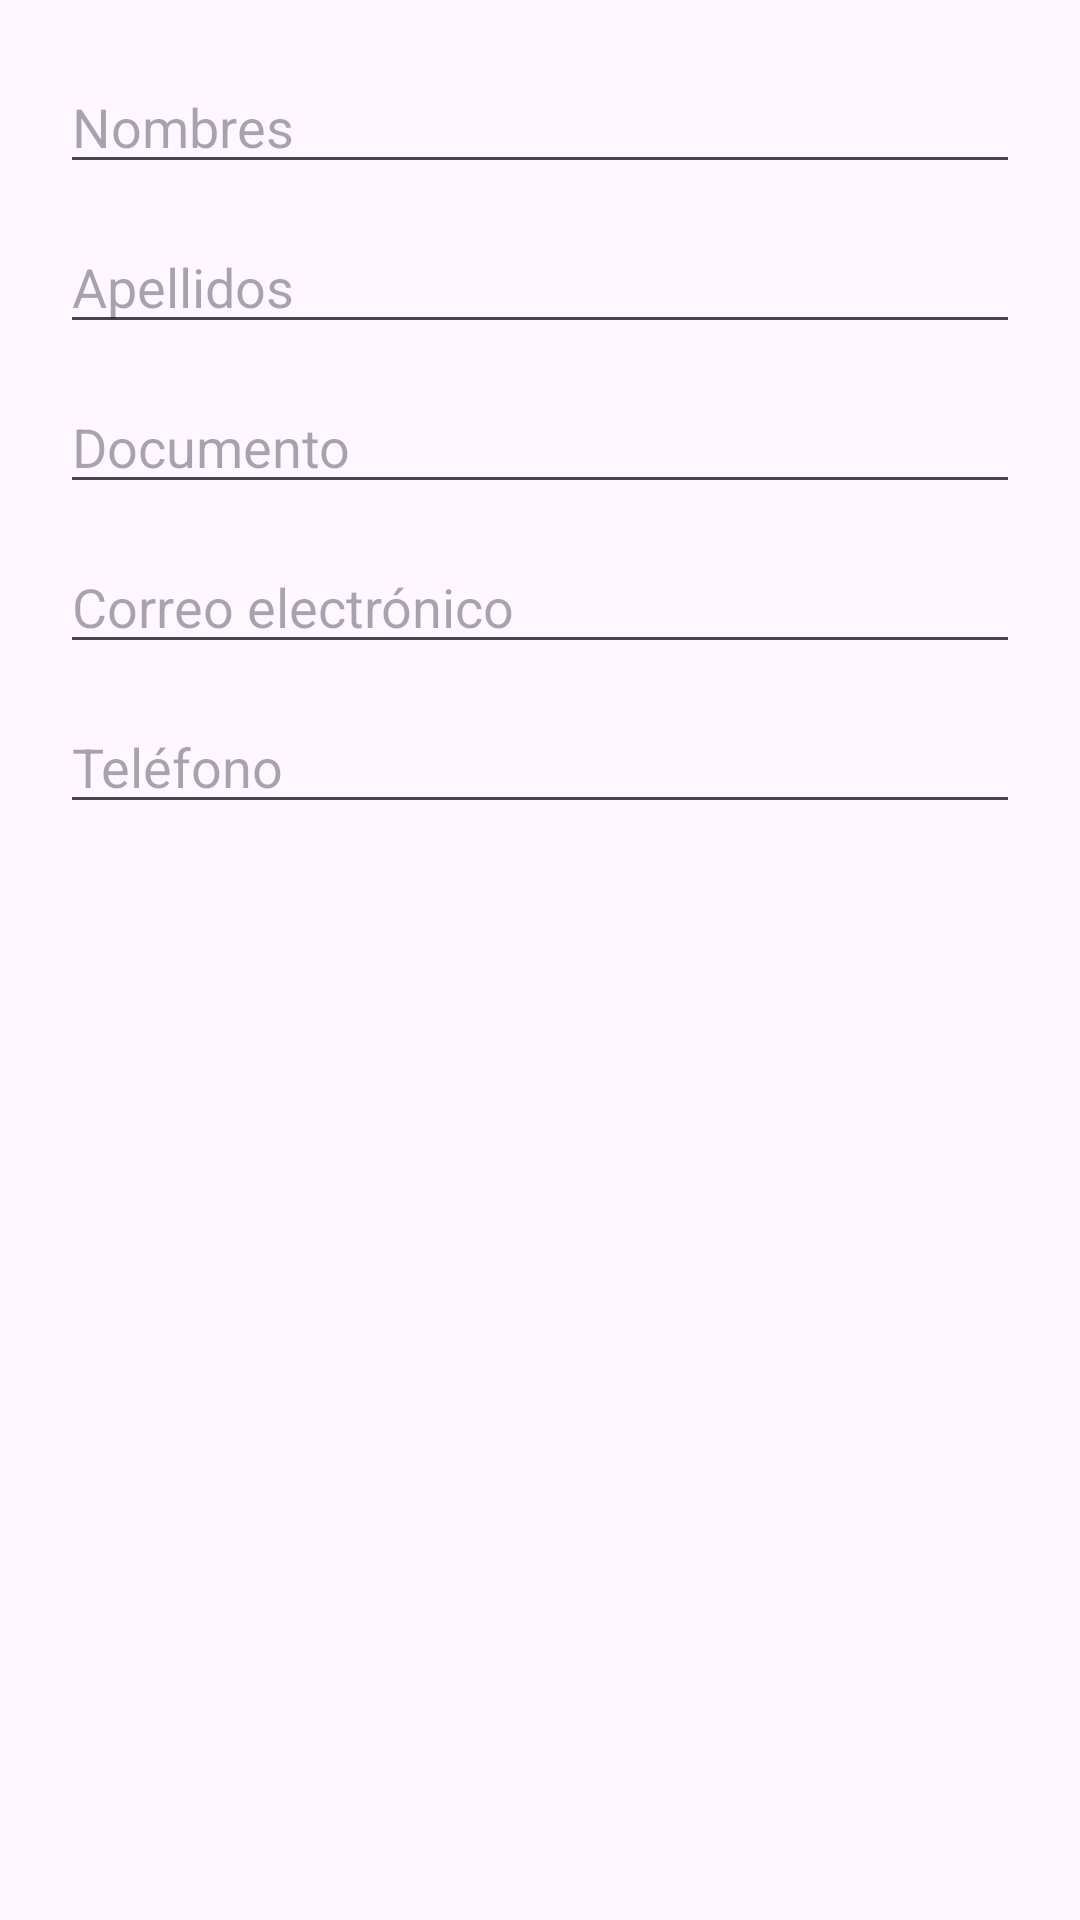

Write the Android layout XML for this screen, with the resource values it uses.
<!-- AndroidManifest.xml: application theme Theme.Frontend_android -->
<!-- res/layout/dialog_cliente_form.xml -->
<?xml version="1.0" encoding="utf-8"?>
<LinearLayout xmlns:android="http://schemas.android.com/apk/res/android"
    android:layout_width="match_parent"
    android:layout_height="wrap_content"
    android:orientation="vertical"
    android:padding="20dp">

    <EditText
        android:id="@+id/etDialogNombres"
        android:layout_width="match_parent"
        android:layout_height="wrap_content"
        android:hint="Nombres"
        android:layout_marginBottom="12dp" />

    <EditText
        android:id="@+id/etDialogApellidos"
        android:layout_width="match_parent"
        android:layout_height="wrap_content"
        android:hint="Apellidos"
        android:layout_marginBottom="12dp" />

    <EditText
        android:id="@+id/etDialogDocumento"
        android:layout_width="match_parent"
        android:layout_height="wrap_content"
        android:hint="Documento"
        android:inputType="number"
        android:layout_marginBottom="12dp" />

    <EditText
        android:id="@+id/etDialogCorreo"
        android:layout_width="match_parent"
        android:layout_height="wrap_content"
        android:hint="Correo electrónico"
        android:inputType="textEmailAddress"
        android:layout_marginBottom="12dp" />

    <EditText
        android:id="@+id/etDialogTelefono"
        android:layout_width="match_parent"
        android:layout_height="wrap_content"
        android:hint="Teléfono"
        android:inputType="phone" />
</LinearLayout>
<!-- resources referenced by this layout -->
<resources>
  <style name="Theme.Frontend_android" parent="Base.Theme.Frontend_android">
          <item name="bottomNavigationStyle">@style/Widget.App.BottomNavigationView</item>
      </style>
  <style name="Base.Theme.Frontend_android" parent="Theme.Material3.DayNight.NoActionBar">
          <item name="colorPrimary">@color/siacre_navy</item>
      </style>
  <style name="Widget.App.BottomNavigationView" parent="Widget.MaterialComponents.BottomNavigationView">
          <item name="backgroundTint">@null</item>
          <item name="elevation">0dp</item>
      </style>
  <color name="siacre_navy">#0A1F44</color>
</resources>
